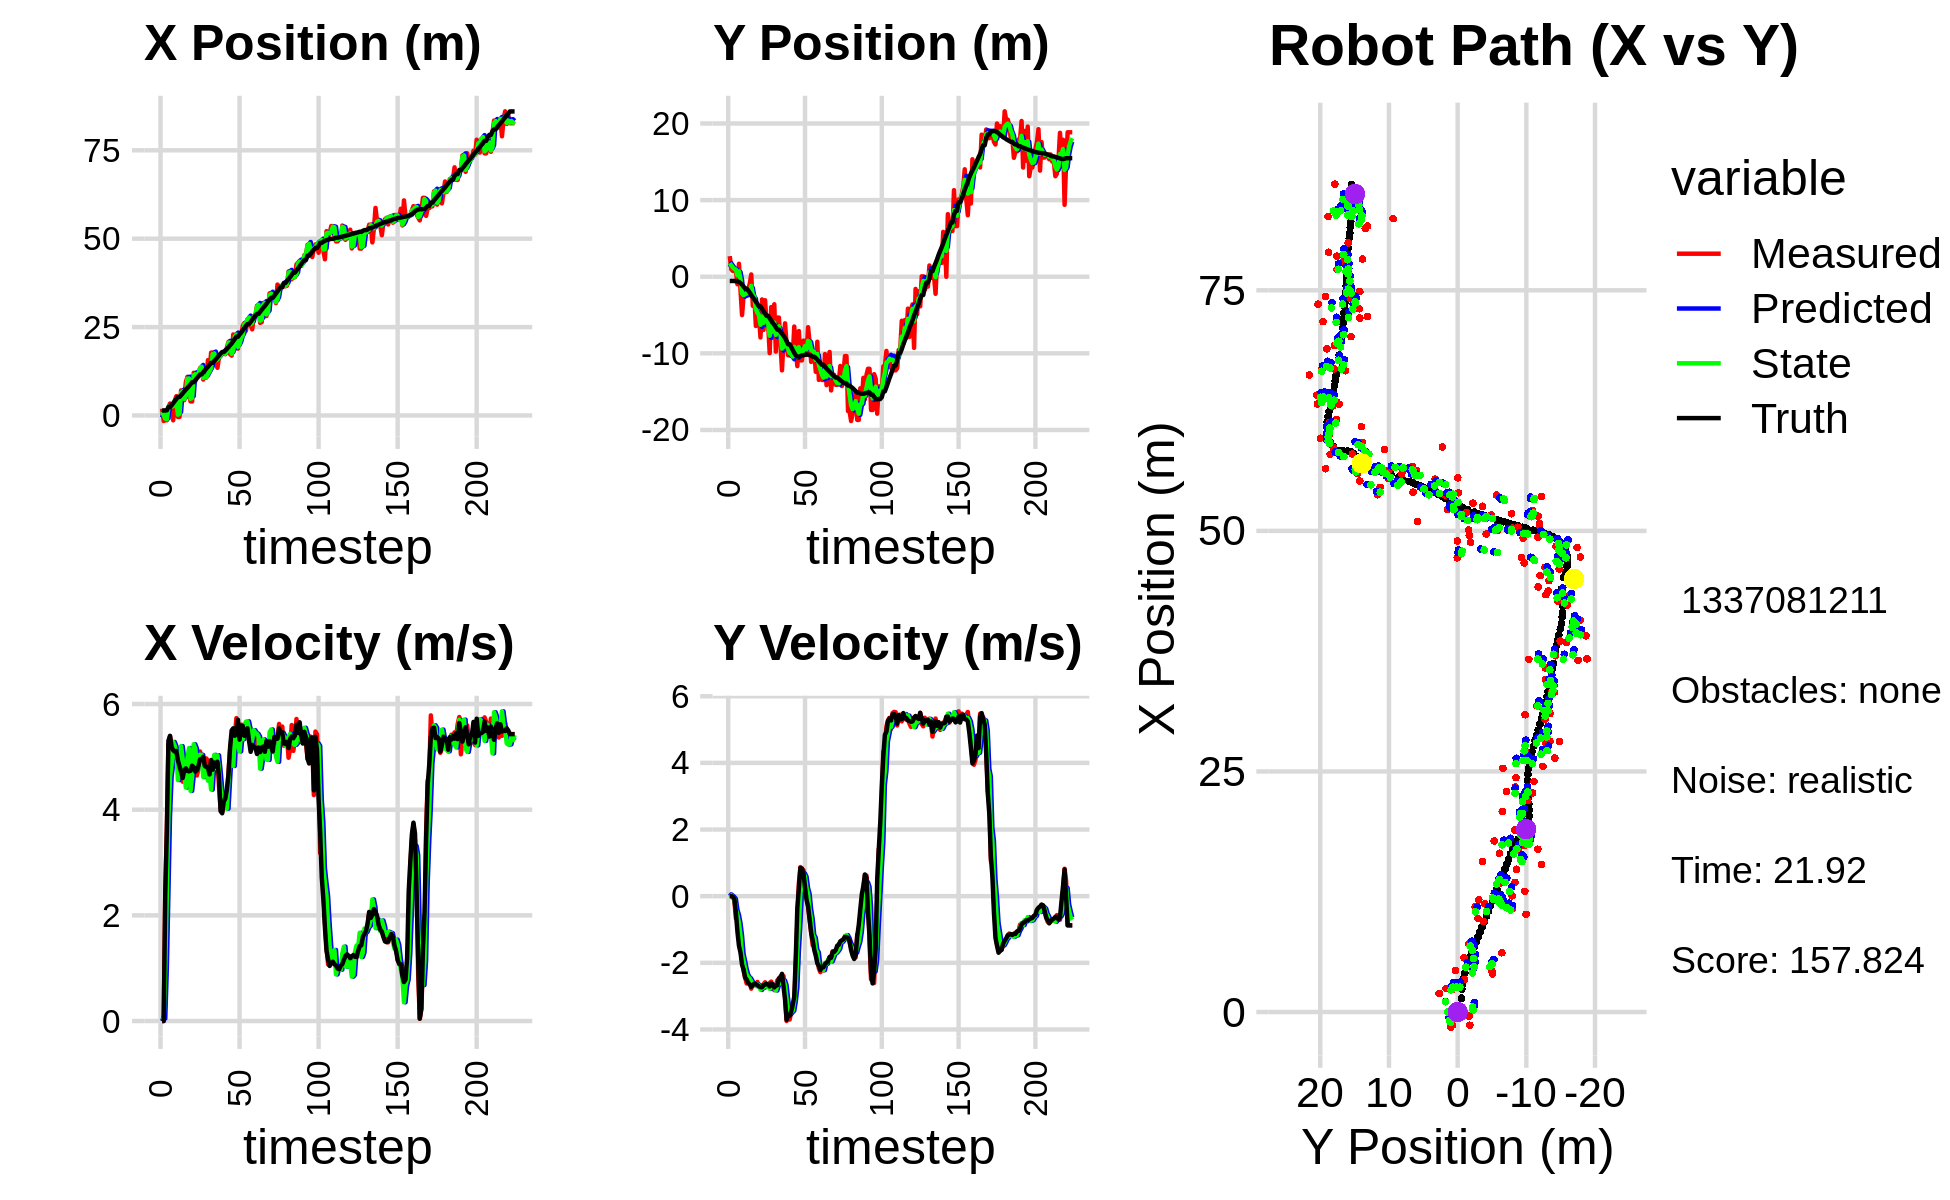

The data file committed next to this chart (first rows):
-1.151475548732469711e+00, 2.788935899794954043e+00, 0.000000000000000000e+00, 0.000000000000000000e+00, 0.000000000000000000e+00, 0.000000000000000000e+00, 0.000000000000000000e+00, 0.000000000000000000e+00, -5.594595366889389965e-01, 1.276081308000479808e+00, 0.000000000000000000e+00, 0.000000000000000000e+00, 1.392598986639831837e+00, -5.543568127756002273e-01, 0.000000000000000000e+00, 0.000000000000000000e+00, 0.000000000000000000e+00, -1.033932767313672230e-05
1.925066352122066338e+00, 2.685487747362693245e+00, 0.000000000000000000e+00, 0.000000000000000000e+00, -5.594595366889389965e-01, 1.276081308000479808e+00, 0.000000000000000000e+00, 0.000000000000000000e+00, 1.064453847942880227e+00, 1.762152512060194631e+00, 7.809970146939963775e-02, 5.573548049931471848e-02, 1.392598986639831837e+00, -5.543568127756002273e-01, 0.000000000000000000e+00, 0.000000000000000000e+00, 0.000000000000000000e+00, -2.214108390035107732e-04
-1.571874261022395247e+00, 9.889842276106194374e-01, 0.000000000000000000e+00, -0.000000000000000000e+00, 1.072263818089820298e+00, 1.767726060110126118e+00, 7.809970146939963775e-02, 5.573548049931471848e-02, -2.737380570655645329e-03, 1.466937585743073758e+00, 4.656187603155591270e-02, 1.863996067154920222e-02, 1.392598986639831837e+00, -5.543568127756002273e-01, 0.000000000000000000e+00, 0.000000000000000000e+00, 0.000000000000000000e+00, 2.283855137648060918e-04
-1.356669545234416852e+00, 7.541368769574928743e-01, 2.448987607326826410e+00, -7.753705155406702756e-03, 1.918807032499946115e-03, 1.468801581810228685e+00, 4.656187603155591270e-02, 1.863996067154920222e-02, -8.607141700493954328e-01, 1.200533883329707674e+00, 1.008693851083336090e+00, -1.943827028551816521e-02, 1.453763842609940404e+00, -5.544124079813311790e-01, 2.399999999999999911e+00, -1.499999999999999944e-02, 2.400000095367431641e+00, 3.166075330227613449e-03
-1.356669545234416852e+00, 7.541368769574928743e-01, 3.658245976551108392e+00, -1.419770150653740515e-01, -7.598447849410617794e-01, 1.198590056301155782e+00, 1.008693851083336090e+00, -1.943827028551816521e-02, -1.059947355477530273e+00, 1.027769993377175339e+00, 2.434520800013489250e+00, -8.011934046461660630e-02, 1.453763842609940404e+00, -5.544124079813311790e-01, 3.599000000000000199e+00, -7.900000000000000078e-02, 3.599999904632568359e+00, 3.879066556692123413e-02
2.339318394465808915e+00, 8.151116328213950935e-01, 5.230091763365566138e+00, -6.713171028122899564e-01, -8.164952754761813924e-01, 1.019758059330713618e+00, 2.434520800013489250e+00, -8.011934046461660630e-02, 2.308102591760231803e+00, 9.278586379035798082e-01, 3.875021115303916019e+00, -4.097102624635308721e-01, 2.363283038636215139e+00, -6.019990831120852759e-01, 5.307000000000000384e+00, -4.929999999999999938e-01, 5.329999923706054688e+00, 1.276586353778839111e-01
3.377788901258082177e+00, -9.865588335438167933e-01, 5.389781907202219280e+00, -6.918143960833195161e-01, 2.695604703290623405e+00, 8.868876116572267376e-01, 3.875021115303916019e+00, -4.097102624635308721e-01, 2.608853972912411834e+00, 1.727189243000458729e-01, 4.621612195285850433e+00, -5.630909868936291307e-01, 2.363283038636215139e+00, -6.019990831120852759e-01, 5.397999999999999687e+00, -1.068999999999999950e+00, 5.502999782562255859e+00, 1.276586353778839111e-01
2.445088863553455116e+00, 1.689881607057502233e+00, 5.227961165054485271e+00, -1.112404968449410392e+00, 3.071015192440996966e+00, 1.164098256106829571e-01, 4.621612195285850433e+00, -5.630909868936291307e-01, 2.579450749841596391e+00, 6.958352039046387105e-01, 4.864047088876622738e+00, -8.123124432653670013e-01, 2.879472613623599297e+00, -6.869909329131025366e-01, 5.190000000000000391e+00, -1.489999999999999991e+00, 5.399000167846679688e+00, 2.096531689167022705e-01
-1.373310208362835461e+00, -1.777179823897099054e+00, 5.256963444209747038e+00, -1.586007021838387043e+00, 3.065855458729258576e+00, 6.146039595781019882e-01, 4.864047088876622738e+00, -8.123124432653670013e-01, 2.581226381271189751e+00, -3.090994059648179970e-01, 5.282230218811579725e+00, -1.180807056582782844e+00, 3.481931567095222668e+00, -8.374507293108934824e-01, 5.126000000000000334e+00, -1.695000000000000062e+00, 5.399000167846679688e+00, 2.930124104022979736e-01
4.224396064753274338e+00, -5.003913895005407397e+00, 4.963842417699598109e+00, -1.899866853360963725e+00, 3.109449403152347635e+00, -4.271801116230962703e-01, 5.282230218811579725e+00, -1.180807056582782844e+00, 4.071214875712748871e+00, -2.166020725701776506e+00, 5.207220310538116514e+00, -1.732339498257797983e+00, 4.072721362060126360e+00, -1.036748424885856279e+00, 5.099999999999999645e+00, -2.056000000000000050e+00, 5.499000072479248047e+00, 3.655401170253753662e-01
5.461120427025404567e+00, -2.476082788260358214e+00, 5.038619362897355458e+00, -2.227418681442825399e+00, 4.591936906766560966e+00, -2.339254675527556504e+00, 5.207220310538116514e+00, -1.732339498257797983e+00, 4.690329671834689407e+00, -2.404823873659200029e+00, 5.075422015458177505e+00, -1.942421968141718747e+00, 4.661432147413790972e+00, -1.276588307313631931e+00, 5.112000000000000099e+00, -2.205999999999999961e+00, 5.567999839782714844e+00, 4.162391722202301025e-01
-4.193588495929838067e-01, -1.668241203959805796e+00, 4.829521815482033631e+00, -2.431330651118733144e+00, 5.197871873380506713e+00, -2.599066070473371681e+00, 5.075422015458177505e+00, -1.942421968141718747e+00, 2.094676800469397193e-01, -2.259435947724339311e+00, 4.560056250237377817e+00, -2.182319066414238229e+00, 5.237325549323792906e+00, -1.546731935141764547e+00, 4.934000000000000163e+00, -2.443999999999999950e+00, 5.506000041961669922e+00, 4.663885831832885742e-01
-4.193588495929838067e-01, -1.668241203959805796e+00, 4.881438543370021144e+00, -2.619762837478444517e+00, 6.654733050706775899e-01, -2.477667854365763311e+00, 4.560056250237377817e+00, -2.182319066414238229e+00, 5.234002823096904899e-01, -2.184614960130993211e+00, 4.779872323084877195e+00, -2.351258630803699123e+00, 5.237325549323792906e+00, -1.546731935141764547e+00, 4.820000000000000284e+00, -2.501999999999999780e+00, 5.429999828338623047e+00, 4.925580322742462158e-01
7.090312362080319453e+00, -1.651285381807797270e+00, 4.730765977434066905e+00, -2.538900119376082731e+00, 1.001387514618178098e+00, -2.419740823211363079e+00, 4.779872323084877195e+00, -2.351258630803699123e+00, 6.413917586912912583e+00, -2.134596589217583329e+00, 5.202890125563871315e+00, -2.429639944918861261e+00, 5.699888109944174275e+00, -1.786449477836741462e+00, 4.721000000000000085e+00, -2.604999999999999982e+00, 5.306000232696533203e+00, 4.925580322742462158e-01
5.618852794300112308e+00, -9.367465243142302223e-01, 4.530302906712115885e+00, -2.581114859985104371e+00, 6.934206599469299626e+00, -2.377560583709469544e+00, 5.202890125563871315e+00, -2.429639944918861261e+00, 6.868655338123238252e+00, -1.837827963690108923e+00, 4.962995113340368469e+00, -2.469373363579688618e+00, 6.242868304413176084e+00, -2.084736393134893895e+00, 4.599000000000000199e+00, -2.646999999999999797e+00, 5.306000232696533203e+00, 5.178756117820739746e-01
4.318148255502419097e+00, 2.979994553586250428e-01, 4.843521366810961126e+00, -2.776723215194732752e+00, 7.364954849457275188e+00, -2.084765300048077918e+00, 4.962995113340368469e+00, -2.469373363579688618e+00, 4.661763135263949920e+00, -1.194790773008720608e+00, 4.680137634539271119e+00, -2.559250559242926215e+00, 6.773597598278872312e+00, -2.389163658698402859e+00, 4.748000000000000220e+00, -2.721000000000000085e+00, 5.472000122070312500e+00, 5.205452442169189453e-01
9.391708254628333918e+00, -3.799633906909614112e+00, 4.700820970840480229e+00, -2.626882118627289042e+00, 5.129776898717876676e+00, -1.450715828933013318e+00, 4.680137634539271119e+00, -2.559250559242926215e+00, 5.570599027643347689e+00, -2.340020708630324631e+00, 4.420781113087786096e+00, -2.623145571850601154e+00, 7.320417284751873588e+00, -2.699388549358443079e+00, 4.782000000000000028e+00, -2.674999999999999822e+00, 5.479000091552734375e+00, 5.095846056938171387e-01
1.092819845726378780e+01, -2.553129360708131568e+00, 4.781065151033397242e+00, -2.651321388476659546e+00, 6.012677138952126299e+00, -2.602335265815384879e+00, 4.420781113087786096e+00, -2.623145571850601154e+00, 1.041512586248287775e+01, -2.584401438567526021e+00, 4.967914323008423949e+00, -2.637325167794253300e+00, 7.777410387911339207e+00, -2.953744457370673260e+00, 4.732999999999999652e+00, -2.625000000000000000e+00, 5.413000106811523438e+00, 5.063268542289733887e-01
6.158828139532624313e+00, -6.431714818595732908e+00, 4.735397143745985638e+00, -2.655193743229073977e+00, 1.091191729478371997e+01, -2.848133955346951574e+00, 4.967914323008423949e+00, -2.637325167794253300e+00, 1.046458515605018746e+01, -4.202530989621624968e+00, 5.166157007615124641e+00, -2.698266350481715925e+00, 8.320236086845252288e+00, -3.255961940644353181e+00, 4.725999999999999979e+00, -2.640000000000000124e+00, 5.413000106811523438e+00, 5.110301375389099121e-01
3.962300658088885985e+00, -5.064990327607319820e+00, 4.587418001086131625e+00, -2.573557555437197664e+00, 1.098120085681170011e+01, -4.472357624669796472e+00, 5.166157007615124641e+00, -2.698266350481715925e+00, 4.723539635492709721e+00, -4.692739144701259413e+00, 4.355786861034219193e+00, -2.648458915994363672e+00, 8.863237262101799629e+00, -3.561970279872119782e+00, 4.735999999999999766e+00, -2.672000000000000153e+00, 5.438000202178955078e+00, 5.112519264221191406e-01
3.962300658088885985e+00, -5.064990327607319820e+00, 4.792575716319076307e+00, -2.708550214292363201e+00, 5.159118321596131373e+00, -4.957585036300695691e+00, 4.355786861034219193e+00, -2.648458915994363672e+00, 4.996570737908366588e+00, -4.999993385648329181e+00, 4.639448161341336530e+00, -2.674262826837310758e+00, 9.416765094036055217e+00, -3.871753500312573593e+00, 4.833000000000000185e+00, -2.705000000000000071e+00, 5.538000106811523438e+00, 5.144043564796447754e-01
1.207576286793338483e+01, -7.928522871064982880e+00, 4.841328316586496427e+00, -2.736103011309631849e+00, 5.460515554042499886e+00, -5.267419668332060212e+00, 4.639448161341336530e+00, -2.674262826837310758e+00, 1.135411063913879559e+01, -6.269371771555444894e+00, 5.238507358228454258e+00, -2.804244941407283420e+00, 9.416765094036055217e+00, -3.871753500312573593e+00, 4.804999999999999716e+00, -2.730999999999999872e+00, 5.526999950408935547e+00, 5.144043564796447754e-01
9.723504781846939338e+00, -2.965184376657831411e+00, 4.768238717615735922e+00, -2.814652823581671459e+00, 1.187796137496164128e+01, -6.549796265696173236e+00, 5.238507358228454258e+00, -2.804244941407283420e+00, 1.170599458193456854e+01, -5.195569806634525278e+00, 5.157772203441396641e+00, -2.757634777543678695e+00, 9.964769244701468409e+00, -4.187149808794332628e+00, 4.721000000000000085e+00, -2.734999999999999876e+00, 5.455999851226806641e+00, 5.332506299018859863e-01
1.135397523635274730e+01, -6.948117540258906821e+00, 4.647525988209605607e+00, -2.644033376176682992e+00, 1.222177180227870785e+01, -5.471333284388893325e+00, 5.157772203441396641e+00, -2.757634777543678695e+00, 1.140690864401371840e+01, -6.024415641431813739e+00, 4.838428158123864620e+00, -2.745564109934284236e+00, 1.050135791322505163e+01, -4.500608728590097307e+00, 4.751999999999999780e+00, -2.680000000000000160e+00, 5.455999851226806641e+00, 5.172469615936279297e-01
1.166192460077490800e+01, -3.069098995421034815e+00, 4.774374192869798250e+00, -2.584451777367748448e+00, 1.189075145982610415e+01, -6.298972052425241941e+00, 4.838428158123864620e+00, -2.745564109934284236e+00, 1.187274707630376724e+01, -5.073384944532968177e+00, 4.823099222616332504e+00, -2.637009816293620634e+00, 1.105133235494699129e+01, -4.806546019362898825e+00, 4.825999999999999623e+00, -2.648000000000000131e+00, 5.504000186920166016e+00, 4.961526691913604736e-01
1.340453100228962668e+01, -6.249418901184610853e+00, 5.101552808099082625e+00, -2.708567003155111674e+00, 1.235505699856540041e+01, -5.337085926162330018e+00, 4.823099222616332504e+00, -2.637009816293620634e+00, 1.331270107849583795e+01, -5.681504923870222434e+00, 5.041191399843405918e+00, -2.711108255408805068e+00, 1.161628711208571119e+01, -5.108567998717572500e+00, 4.953000000000000291e+00, -2.632000000000000117e+00, 5.609000205993652344e+00, 4.880842864513397217e-01
1.340453100228962668e+01, -6.249418901184610853e+00, 4.974831549349611137e+00, -2.688880515851945319e+00, 1.381682021848017783e+01, -5.952615749411102719e+00, 5.041191399843405918e+00, -2.711108255408805068e+00, 1.378161000303672701e+01, -6.064100340486619167e+00, 5.036951917428764247e+00, -2.706317828002926085e+00, 1.161628711208571119e+01, -5.108567998717572500e+00, 4.955000000000000071e+00, -2.658999999999999808e+00, 5.624000072479248047e+00, 4.955178201198577881e-01
1.015424573430363786e+01, -9.966830060988007389e+00, 4.814721893214635173e+00, -2.602341759612575522e+00, 1.428530519477960326e+01, -6.334732123286912042e+00, 5.036951917428764247e+00, -2.706317828002926085e+00, 1.061005128749575022e+01, -7.698287636880970730e+00, 4.617390127519880316e+00, -2.778326474692847992e+00, 1.218624866003858287e+01, -5.413286493716088721e+00, 5.001000000000000334e+00, -2.709000000000000075e+00, 5.688000202178955078e+00, 4.955178201198577881e-01
1.125159752418497661e+01, -3.959705280120234150e+00, 4.750696229540460003e+00, -2.563061993252380599e+00, 1.107179030024773780e+01, -7.976120284350255218e+00, 4.617390127519880316e+00, -2.778326474692847992e+00, 1.107864926679104478e+01, -6.451280375244552445e+00, 4.668383103917344457e+00, -2.641396213516403080e+00, 1.275845134237174605e+01, -5.722874925833486337e+00, 4.828000000000000291e+00, -2.616999999999999993e+00, 5.492000102996826172e+00, 4.947560727596282959e-01
1.071785581097184448e+01, -7.917622015511926570e+00, 4.969969842502022672e+00, -2.722918781253505394e+00, 1.154548757718277940e+01, -6.715419996596192931e+00, 4.668383103917344457e+00, -2.641396213516403080e+00, 1.083911133163839402e+01, -7.168928858297555884e+00, 4.757130549069892744e+00, -2.732603979120627358e+00, 1.331413066400478939e+01, -6.023375795358792750e+00, 4.807000000000000384e+00, -2.657000000000000028e+00, 5.492000102996826172e+00, 5.012097358703613281e-01
1.565965580922545364e+01, -3.595283792072600626e+00, 4.916612769946927308e+00, -2.820132156214054220e+00, 1.131482438654538392e+01, -7.442189256209618797e+00, 4.757130549069892744e+00, -2.732603979120627358e+00, 1.173459492059895837e+01, -5.990798069004489079e+00, 4.548669599967329447e+00, -2.717634181478914002e+00, 1.377374827882830566e+01, -6.280020998334811644e+00, 4.804999999999999716e+00, -2.737999999999999989e+00, 5.531000137329101562e+00, 5.207758545875549316e-01
1.254584217112329370e+01, -9.769782350478555699e+00, 4.710863439247215290e+00, -2.690426123541993508e+00, 1.218946188059569202e+01, -6.262561487152380479e+00, 4.548669599967329447e+00, -2.717634181478914002e+00, 1.251987776637117200e+01, -7.580480147962843418e+00, 4.656422725361281323e+00, -2.830762622251087990e+00, 1.431660831010334789e+01, -6.593220041632740447e+00, 4.668000000000000149e+00, -2.685999999999999943e+00, 5.386000156402587891e+00, 5.189067125320434570e-01
1.778408014781912527e+01, -5.331896350908031046e+00, 4.729832237649636895e+00, -2.521564679909016782e+00, 1.298552003890729978e+01, -7.863556410187952039e+00, 4.656422725361281323e+00, -2.830762622251087990e+00, 1.347030888798274972e+01, -6.896743702081169047e+00, 4.380356740251460934e+00, -2.679444100714458710e+00, 1.486846721202898891e+01, -6.900984094875071584e+00, 4.940000000000000391e+00, -2.673999999999999932e+00, 5.617000102996826172e+00, 4.897906482219696045e-01
1.778408014781912527e+01, -5.331896350908031046e+00, 4.697182118909143611e+00, -2.504158272646721084e+00, 1.390834456200789582e+01, -7.164688112152615140e+00, 4.380356740251460934e+00, -2.679444100714458710e+00, 1.737644250906972232e+01, -6.472465181801844381e+00, 4.829348304881889931e+00, -2.509455866110747113e+00, 1.486846721202898891e+01, -6.900984094875071584e+00, 4.758000000000000007e+00, -2.463999999999999968e+00, 5.359000205993652344e+00, 4.897906482219696045e-01
1.483559322364345512e+01, -8.566303299295622509e+00, 4.853587383855543003e+00, -2.403277826006617435e+00, 1.785937733955791273e+01, -6.723410768412919403e+00, 4.829348304881889931e+00, -2.509455866110747113e+00, 1.755476130544061064e+01, -7.416749127226080596e+00, 5.037389132591055585e+00, -2.491005097719015904e+00, 1.541883075256600755e+01, -7.186309145116402952e+00, 4.892999999999999794e+00, -2.476999999999999869e+00, 5.485000133514404297e+00, 4.597640633583068848e-01
1.533352410804550203e+01, -1.221991567434562675e+01, 4.946787816387039349e+00, -2.449426481663300237e+00, 1.805850021869971656e+01, -7.665849636997982053e+00, 5.037389132591055585e+00, -2.491005097719015904e+00, 1.563770013789696023e+01, -9.376853603755677113e+00, 4.788931687197840681e+00, -2.635686245277108597e+00, 1.588731563099521971e+01, -7.423061655463275343e+00, 4.815000000000000391e+00, -2.330999999999999961e+00, 5.348999977111816406e+00, 4.597640633583068848e-01
1.347542011786276106e+01, -8.361408458070123118e+00, 4.939289575367400431e+00, -2.396563368147068385e+00, 1.611659330661674261e+01, -9.640422228283387795e+00, 4.788931687197840681e+00, -2.635686245277108597e+00, 1.583395192625506631e+01, -9.149236888118281286e+00, 5.030209945772574187e+00, -2.528761259960583097e+00, 1.644388759113275356e+01, -7.693584726425986453e+00, 4.908000000000000362e+00, -2.712000000000000188e+00, 5.606999874114990234e+00, 4.517409503459930420e-01
1.649866449849405114e+01, -6.084084794674237351e+00, 4.428911576054959554e+00, -2.976178402766261222e+00, 1.633697292083232355e+01, -9.402113014114339862e+00, 5.030209945772574187e+00, -2.528761259960583097e+00, 1.642460803136552627e+01, -8.163253905207746186e+00, 4.741128788445655218e+00, -2.667654807624357360e+00, 1.700819766538886313e+01, -8.001030252771194284e+00, 4.623000000000000220e+00, -3.104000000000000092e+00, 5.568999767303466797e+00, 5.916780233383178711e-01
1.682740843345843729e+01, -8.828884736880121764e+00, 4.012692518741767245e+00, -3.746784786575196868e+00, 1.689872091021009126e+01, -8.430019385970181744e+00, 4.741128788445655218e+00, -2.667654807624357360e+00, 1.695512868137026885e+01, -8.615365404473296351e+00, 4.404046807212165682e+00, -3.084069964775148165e+00, 1.750221049827672104e+01, -8.393656538483881491e+00, 3.971999999999999975e+00, -3.708000000000000185e+00, 5.434000015258789062e+00, 7.511427998542785645e-01
1.768474486505331100e+01, -1.024938719127359477e+01, 3.957117298347176959e+00, -3.609426286134545858e+00, 1.739553336209148426e+01, -8.923772400950811701e+00, 4.404046807212165682e+00, -3.084069964775148165e+00, 1.761031478177756071e+01, -9.431637952378752132e+00, 4.201734123547553601e+00, -3.442644888615923549e+00, 1.795144069191308489e+01, -8.816844270838357644e+00, 3.931999999999999940e+00, -3.588000000000000078e+00, 5.322999954223632812e+00, 7.394793629646301270e-01
1.768474486505331100e+01, -1.024938719127359477e+01, 4.059813166239547577e+00, -3.703098810121375095e+00, 1.803048819413231740e+01, -9.775902441240344132e+00, 4.201734123547553601e+00, -3.442644888615923549e+00, 1.800760766742970276e+01, -9.963296637797210309e+00, 4.157489896939743801e+00, -3.547047503730988982e+00, 1.795144069191308489e+01, -8.816844270838357644e+00, 4.152999999999999581e+00, -3.589999999999999858e+00, 5.489999771118164062e+00, 7.394793629646301270e-01
1.732444763163070078e+01, -9.785540030792891031e+00, 4.096903183186403119e+00, -3.473186332418796596e+00, 1.842335665712367643e+01, -1.031800138817030899e+01, 4.157489896939743801e+00, -3.547047503730988982e+00, 1.744309571340382803e+01, -1.011653806759208862e+01, 4.045036991727918974e+00, -3.483535060221336188e+00, 1.834339702167165242e+01, -9.161695765091293353e+00, 4.211999999999999744e+00, -3.459999999999999964e+00, 5.451000213623046875e+00, 7.031915783882141113e-01
1.925285971186094258e+01, -1.036796073741487234e+01, 4.187283305941560840e+00, -3.370056900971126090e+00, 1.784759941257662064e+01, -1.046489157361422251e+01, 4.045036991727918974e+00, -3.483535060221336188e+00, 1.797623225055401264e+01, -1.042458372043208037e+01, 4.020674104274490901e+00, -3.439487574577972051e+00, 1.882509219618827956e+01, -9.562436388670761289e+00, 4.387999999999999901e+00, -3.255999999999999783e+00, 5.464000225067138672e+00, 6.776799559593200684e-01
2.083599579351875519e+01, -6.501144454474689915e+00, 4.725371127966598195e+00, -3.242719243296102061e+00, 1.837829966098146173e+01, -1.076853247788987744e+01, 4.020674104274490901e+00, -3.439487574577972051e+00, 2.062017871977830197e+01, -9.161197877810703716e+00, 4.556727587763254483e+00, -3.162748942142450836e+00, 1.932415568837971875e+01, -9.945216463622841729e+00, 4.669999999999999929e+00, -3.015000000000000124e+00, 5.559000015258789062e+00, 6.014284491539001465e-01
1.732252013696625070e+01, -9.474660680405307289e+00, 5.120918327092939037e+00, -2.055363927996849860e+00, 2.107585147855462893e+01, -9.477472772024949421e+00, 4.556727587763254483e+00, -3.162748942142450836e+00, 2.064524804732876717e+01, -9.440634999621821066e+00, 5.063715405901261235e+00, -2.745018477294956405e+00, 1.987506663788388650e+01, -1.026007203907795784e+01, 5.174000000000000377e+00, -1.808999999999999941e+00, 5.480999946594238281e+00, 3.816836476325988770e-01
1.691994965083149083e+01, -1.166743998345119770e+01, 5.379700376879562818e+00, -7.872678429276575018e-01, 2.115161958791889418e+01, -9.715136847351317329e+00, 5.063715405901261235e+00, -2.745018477294956405e+00, 1.742824731663407789e+01, -1.041343175608675686e+01, 4.906113808918221686e+00, -1.660286601922625893e+00, 2.037752521013556972e+01, -1.040879659423426595e+01, 5.501000000000000334e+00, -3.459999999999999742e-01, 5.512000083923339844e+00, 1.453090310096740723e-01
2.290294230013651244e+01, -7.090435789321515081e+00, 5.425080806169114922e+00, 3.888710035588804903e-01, 1.791885869752589855e+01, -1.057946041627901934e+01, 4.906113808918221686e+00, -1.660286601922625893e+00, 1.837445940877244865e+01, -9.193710788781540799e+00, 4.826779087977177696e+00, -8.513788655616224554e-01, 2.101001918301925286e+01, -1.043826703785686583e+01, 5.540000000000000036e+00, 2.419999999999999929e-01, 5.545000076293945312e+00, -7.155783474445343018e-02
2.276032245207179372e+01, -1.091744755354643104e+01, 5.384687469904203994e+00, 8.730206292463686957e-01, 1.885713731757016731e+01, -9.278848675337702190e+00, 4.826779087977177696e+00, -8.513788655616224554e-01, 2.236619019646225226e+01, -9.863577461215776054e+00, 5.396951092780019721e+00, 1.085701664277961553e-01, 2.163601291219111289e+01, -1.036253099204351003e+01, 5.400000000000000355e+00, 8.449999999999999734e-01, 5.466000080108642578e+00, -1.607316285371780396e-01
2.276032245207179372e+01, -1.091744755354643104e+01, 5.733042616395586322e+00, 8.101369741285178172e-01, 2.290588530574025583e+01, -9.852720444572996783e+00, 5.396951092780019721e+00, 1.085701664277961553e-01, 2.286190093281976132e+01, -1.023259130912171599e+01, 5.563982679184828584e+00, 3.600876439526993766e-01, 2.226849734813819026e+01, -1.026094846554035556e+01, 5.533000000000000362e+00, 8.319999999999999618e-01, 5.594999790191650391e+00, -1.403806507587432861e-01
1.891476261590937114e+01, -8.338273809106725665e+00, 5.535010243797597873e+00, 7.821529946169732961e-01, 2.341829920073824312e+01, -1.019658254472644643e+01, 5.563982679184828584e+00, 3.600876439526993766e-01, 1.942230634123133370e+01, -9.490680693853569494e+00, 5.213428629655542323e+00, 6.809058511366437028e-01, 2.226849734813819026e+01, -1.026094846554035556e+01, 5.700999999999999623e+00, 6.909999999999999476e-01, 5.743000030517578125e+00, -1.403806507587432861e-01
2.339308747639225317e+01, -8.411457227117079327e+00, 5.457059827263872620e+00, 4.040833795150542973e-01, 1.994364920419688758e+01, -9.422590108739905546e+00, 5.213428629655542323e+00, 6.809058511366437028e-01, 2.026939014174165621e+01, -9.049208015006307448e+00, 5.104473500168594136e+00, 5.882188952690673434e-01, 2.291701209588390142e+01, -1.018632058928482031e+01, 5.325000000000000178e+00, 2.700000000000000178e-01, 5.331999778747558594e+00, -7.391292601823806763e-02
2.199135100873862214e+01, -1.018625100437238551e+01, 5.609344906079229531e+00, 8.573927148417359589e-02, 2.077983749175851713e+01, -8.990386125479400192e+00, 5.104473500168594136e+00, 5.882188952690673434e-01, 2.189981198163478382e+01, -9.448754746806852012e+00, 5.447641668910044643e+00, 2.443254106093593059e-01, 2.342590987718741502e+01, -1.016058187372171240e+01, 5.586999999999999744e+00, -1.130000000000000032e-01, 5.587999820709228516e+00, -1.528388727456331253e-02
2.532453966130746892e+01, -6.589817570527534585e+00, 5.602609681030740418e+00, -3.067351413795764703e-01, 2.244457614852578686e+01, -9.424322205745916392e+00, 5.447641668910044643e+00, 2.443254106093593059e-01, 2.272320302824246241e+01, -8.370311890654257070e+00, 5.334391047667202734e+00, 6.880147162162800201e-02, 2.406321513683808178e+01, -1.016975335902573008e+01, 5.586999999999999744e+00, -3.049999999999999933e-01, 5.594999790191650391e+00, 5.469401553273200989e-02
2.612641251112768259e+01, -8.677150772074654128e+00, 5.420882035391643150e+00, -6.930112741895507744e-01, 2.325664213300918348e+01, -8.363431743492094839e+00, 5.334391047667202734e+00, 6.880147162162800201e-02, 2.580906420182989791e+01, -8.494906179125083057e+00, 5.591784249589693445e+00, -3.962164197991812076e-01, 2.469484412659915051e+01, -1.022345857492070209e+01, 5.399000000000000021e+00, -6.899999999999999467e-01, 5.442999839782714844e+00, 1.271513551473617554e-01
2.395532846424410067e+01, -1.111796622144610680e+01, 5.415412687372906042e+00, -1.089900582535260121e+00, 2.636824262678886654e+01, -8.534527821105001522e+00, 5.591784249589693445e+00, -3.962164197991812076e-01, 2.614069694316190606e+01, -9.534195314107066110e+00, 5.665142664426617181e+00, -6.819117678513498815e-01, 2.531878745539297171e+01, -1.032186631923304887e+01, 5.448999999999999844e+00, -1.094999999999999973e+00, 5.558000087738037109e+00, 1.986058503389358521e-01
2.720805942988018344e+01, -9.788445280469638021e+00, 5.604838455250446216e+00, -1.472349066897053138e+00, 2.670721120960456929e+01, -9.602386490892200754e+00, 5.665142664426617181e+00, -6.819117678513498815e-01, 2.714537880697342587e+01, -9.686364211430793958e+00, 5.672229498652350266e+00, -1.159555774816987128e+00, 2.584857070453983852e+01, -1.044179658741524364e+01, 5.540000000000000036e+00, -1.324000000000000066e+00, 5.696000099182128906e+00, 2.568884193897247314e-01
2.720805942988018344e+01, -9.788445280469638021e+00, 5.305011090704941701e+00, -1.393586664743385661e+00, 2.771260175683866223e+01, -9.802319788912493337e+00, 5.672229498652350266e+00, -1.159555774816987128e+00, 2.769339165303567540e+01, -9.804718747444072235e+00, 5.532581563096791832e+00, -1.246452435378180290e+00, 2.584857070453983852e+01, -1.044179658741524364e+01, 5.301999999999999602e+00, -1.610000000000000098e+00, 5.540999889373779297e+00, 2.568884193897247314e-01
2.552402001665567610e+01, -1.240826217937434173e+01, 5.247058073866808670e+00, -1.685082874323541757e+00, 2.824664980934535308e+01, -9.929363990981890709e+00, 5.532581563096791832e+00, -1.246452435378180290e+00, 2.580643452814518568e+01, -1.086862345080004744e+01, 5.186487996448457594e+00, -1.602166829274857873e+00, 2.646323192165703730e+01, -1.061908655012805980e+01, 5.094999999999999751e+00, -1.788000000000000034e+00, 5.400000095367431641e+00, 3.107440769672393799e-01
2.436006414873424575e+01, -8.485019014221075295e+00, 5.227593883704677147e+00, -1.905350264479422240e+00, 2.632508332779003268e+01, -1.102884013372753280e+01, 5.186487996448457594e+00, -1.602166829274857873e+00, 2.612355817528713331e+01, -1.007667368115445683e+01, 5.332828580809497510e+00, -1.688296575802815447e+00, 2.704993808282473466e+01, -1.081845788738453784e+01, 5.224999999999999645e+00, -2.013999999999999790e+00, 5.599999904632568359e+00, 3.495153784751892090e-01
2.811617764850028323e+01, -1.345950679632003144e+01, 5.459142022445558240e+00, -2.165617482717466569e+00, 2.665684103336808164e+01, -1.024550333873473917e+01, 5.332828580809497510e+00, -1.688296575802815447e+00, 2.796156704107915303e+01, -1.146164190244811465e+01, 5.504808014871649391e+00, -2.095369502598156242e+00, 2.764004504716061206e+01, -1.104159955831997308e+01, 5.195000000000000284e+00, -2.091000000000000192e+00, 5.599999904632568359e+00, 3.776544928550720215e-01
2.798354229354008638e+01, -1.283681862181240341e+01, 5.321972094206028459e+00, -2.280507089826811828e+00, 2.851204784256631797e+01, -1.167117885270793032e+01, 5.504808014871649391e+00, -2.095369502598156242e+00, 2.847441882544991998e+01, -1.211809707104233347e+01, 5.453185274982444319e+00, -2.176092818041284627e+00, 2.823615062243323237e+01, -1.128734521659048795e+01, 5.171000000000000263e+00, -2.217999999999999972e+00, 5.626999855041503906e+00, 4.048381149768829346e-01
... 164 more rows
